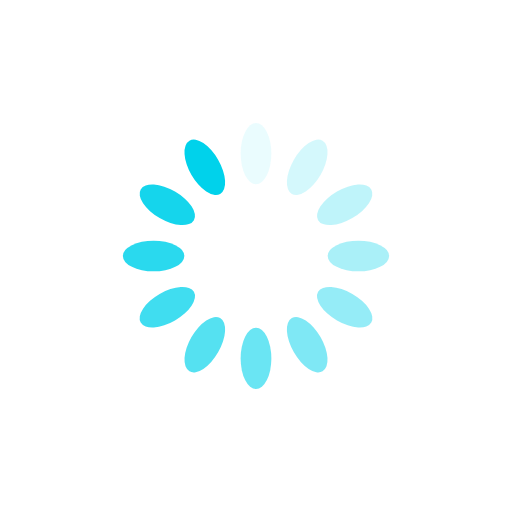
t = 0.00 s
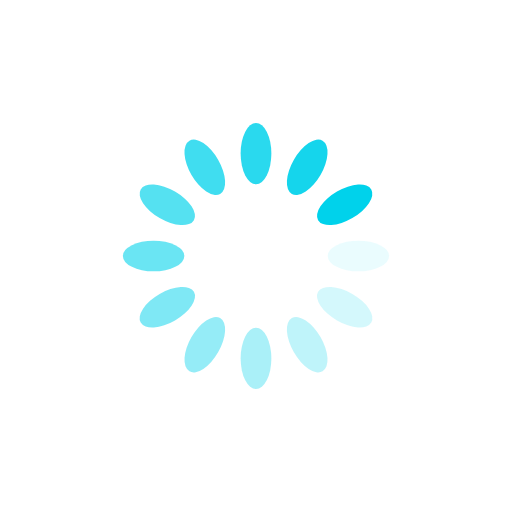
t = 0.25 s
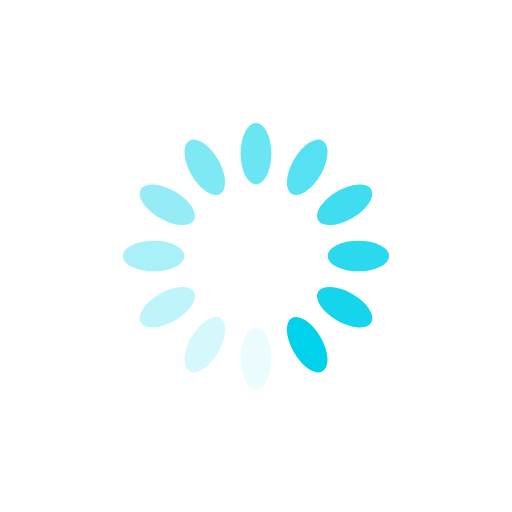
t = 0.50 s
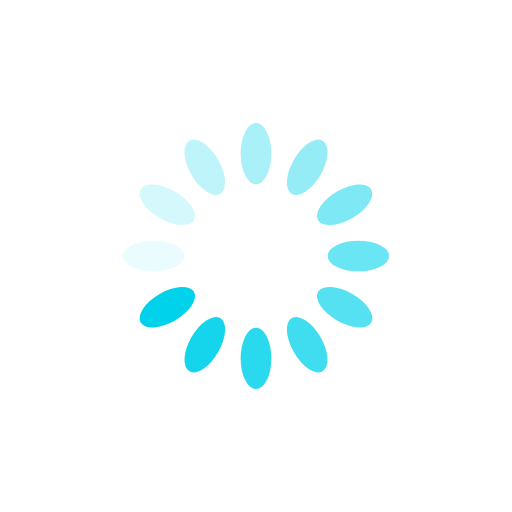
t = 0.75 s

The animated SVG that drew these frames (rendered in a browser with its animation timeline set to each time). Animation: 12 SMIL elements (animate=12); one cycle of 1.00 s, repeats indefinitely.

<?xml version="1.0" encoding="utf-8"?>
<svg xmlns="http://www.w3.org/2000/svg" xmlns:xlink="http://www.w3.org/1999/xlink" style="margin: auto; background: none; display: block; shape-rendering: auto;" width="200px" height="200px" viewBox="0 0 100 100" preserveAspectRatio="xMidYMid">
<g transform="rotate(0 50 50)">
  <rect x="47" y="24" rx="3" ry="6" width="6" height="12" fill="#00d2eb">
    <animate attributeName="opacity" values="1;0" keyTimes="0;1" dur="1s" begin="-0.9166666666666666s" repeatCount="indefinite"></animate>
  </rect>
</g><g transform="rotate(30 50 50)">
  <rect x="47" y="24" rx="3" ry="6" width="6" height="12" fill="#00d2eb">
    <animate attributeName="opacity" values="1;0" keyTimes="0;1" dur="1s" begin="-0.8333333333333334s" repeatCount="indefinite"></animate>
  </rect>
</g><g transform="rotate(60 50 50)">
  <rect x="47" y="24" rx="3" ry="6" width="6" height="12" fill="#00d2eb">
    <animate attributeName="opacity" values="1;0" keyTimes="0;1" dur="1s" begin="-0.75s" repeatCount="indefinite"></animate>
  </rect>
</g><g transform="rotate(90 50 50)">
  <rect x="47" y="24" rx="3" ry="6" width="6" height="12" fill="#00d2eb">
    <animate attributeName="opacity" values="1;0" keyTimes="0;1" dur="1s" begin="-0.6666666666666666s" repeatCount="indefinite"></animate>
  </rect>
</g><g transform="rotate(120 50 50)">
  <rect x="47" y="24" rx="3" ry="6" width="6" height="12" fill="#00d2eb">
    <animate attributeName="opacity" values="1;0" keyTimes="0;1" dur="1s" begin="-0.5833333333333334s" repeatCount="indefinite"></animate>
  </rect>
</g><g transform="rotate(150 50 50)">
  <rect x="47" y="24" rx="3" ry="6" width="6" height="12" fill="#00d2eb">
    <animate attributeName="opacity" values="1;0" keyTimes="0;1" dur="1s" begin="-0.5s" repeatCount="indefinite"></animate>
  </rect>
</g><g transform="rotate(180 50 50)">
  <rect x="47" y="24" rx="3" ry="6" width="6" height="12" fill="#00d2eb">
    <animate attributeName="opacity" values="1;0" keyTimes="0;1" dur="1s" begin="-0.4166666666666667s" repeatCount="indefinite"></animate>
  </rect>
</g><g transform="rotate(210 50 50)">
  <rect x="47" y="24" rx="3" ry="6" width="6" height="12" fill="#00d2eb">
    <animate attributeName="opacity" values="1;0" keyTimes="0;1" dur="1s" begin="-0.3333333333333333s" repeatCount="indefinite"></animate>
  </rect>
</g><g transform="rotate(240 50 50)">
  <rect x="47" y="24" rx="3" ry="6" width="6" height="12" fill="#00d2eb">
    <animate attributeName="opacity" values="1;0" keyTimes="0;1" dur="1s" begin="-0.25s" repeatCount="indefinite"></animate>
  </rect>
</g><g transform="rotate(270 50 50)">
  <rect x="47" y="24" rx="3" ry="6" width="6" height="12" fill="#00d2eb">
    <animate attributeName="opacity" values="1;0" keyTimes="0;1" dur="1s" begin="-0.16666666666666666s" repeatCount="indefinite"></animate>
  </rect>
</g><g transform="rotate(300 50 50)">
  <rect x="47" y="24" rx="3" ry="6" width="6" height="12" fill="#00d2eb">
    <animate attributeName="opacity" values="1;0" keyTimes="0;1" dur="1s" begin="-0.08333333333333333s" repeatCount="indefinite"></animate>
  </rect>
</g><g transform="rotate(330 50 50)">
  <rect x="47" y="24" rx="3" ry="6" width="6" height="12" fill="#00d2eb">
    <animate attributeName="opacity" values="1;0" keyTimes="0;1" dur="1s" begin="0s" repeatCount="indefinite"></animate>
  </rect>
</g>
<!-- [ldio] generated by https://loading.io/ --></svg>
